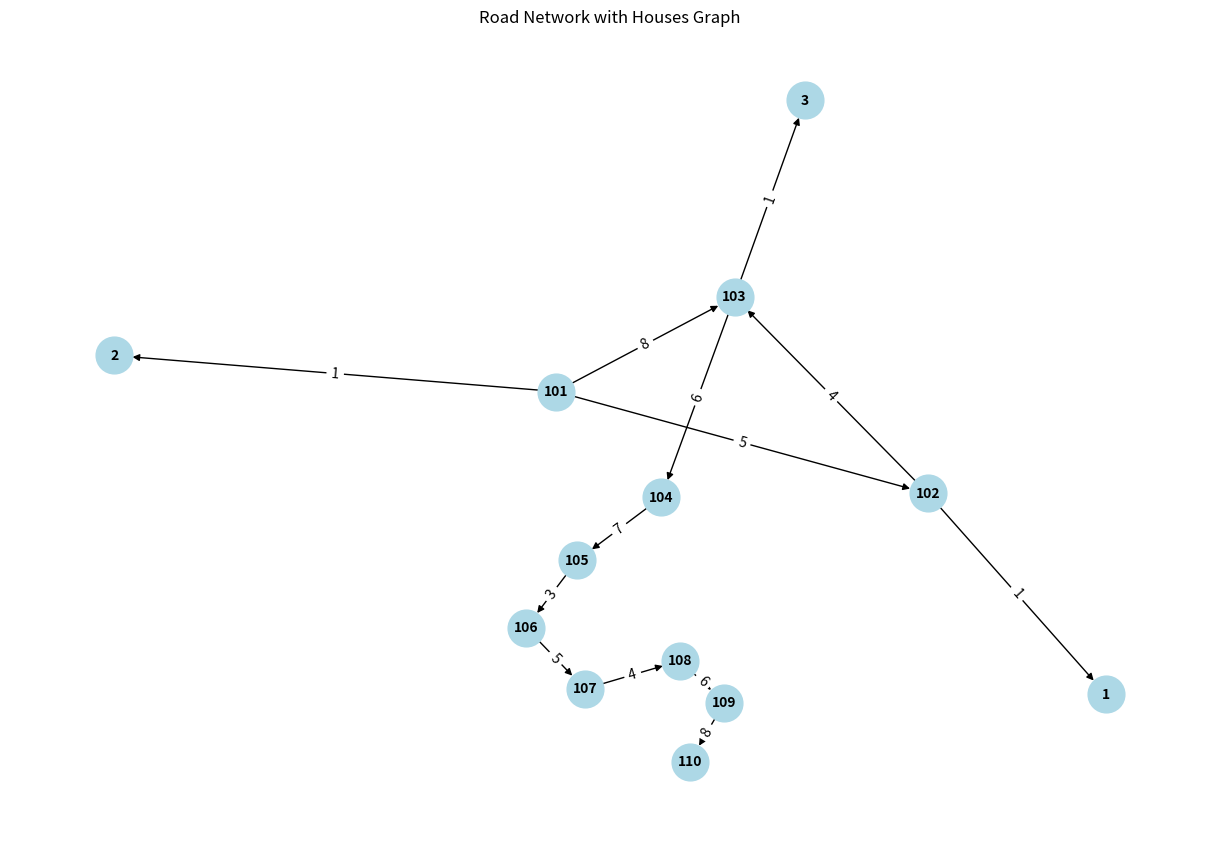

Write the Python code that produced this figure. (Note: this script raises an exception after producing the figure.)
# -*- coding: utf-8 -*-
"""B.2 ( Part B )

Automatically generated by Colab.

Original file is located at
    https://colab.research.google.com/drive/1POa0xgYBG_H5Hw_HqrTRY7-nK6VXes70
"""

import heapq
import networkx as nx
import matplotlib.pyplot as plt

class Intersection:
    def __init__(self, intersection_id):
        self.id = intersection_id
        self.adjacent = {}  # {neighbor_intersection_id: road_info}

    def add_neighbor(self, neighbor, road_info):
        self.adjacent[neighbor] = road_info


class RoadNetwork:
    def __init__(self):
        self.intersections = {}
        self.houses = {}

    def add_intersection(self, intersection_id):
        if intersection_id not in self.intersections:
            self.intersections[intersection_id] = Intersection(intersection_id)

    def add_road(self, start_intersection, end_intersection, road_id, road_name, length):
        if start_intersection not in self.intersections:
            self.add_intersection(start_intersection)
        if end_intersection not in self.intersections:
            self.add_intersection(end_intersection)

        self.intersections[start_intersection].add_neighbor(end_intersection, {'road_id': road_id, 'road_name': road_name, 'length': length})

    def add_house(self, house_id, intersection_id):
        self.houses[house_id] = intersection_id

    def dijkstra_shortest_path(self, start_intersection, end_intersection):
        distances = {intersection_id: float('inf') for intersection_id in self.intersections}
        distances[start_intersection] = 0
        heap = [(0, start_intersection)]

        while heap:
            current_distance, current_intersection = heapq.heappop(heap)

            if current_distance > distances[current_intersection]:
                continue

            if current_intersection == end_intersection:
                return distances[end_intersection]

            for neighbor_intersection, road_info in self.intersections[current_intersection].adjacent.items():
                distance = current_distance + road_info['length']
                if distance < distances[neighbor_intersection]:
                    distances[neighbor_intersection] = distance
                    heapq.heappush(heap, (distance, neighbor_intersection))

        return float('inf')

    def plot_graph(self):
        G = nx.DiGraph()

        for intersection_id, intersection in self.intersections.items():
            G.add_node(intersection_id)

            for neighbor_intersection, road_info in intersection.adjacent.items():
                G.add_edge(intersection_id, neighbor_intersection, length=road_info['length'])

        for house_id, intersection_id in self.houses.items():
            G.add_node(house_id)
            G.add_edge(intersection_id, house_id, length=1)  # Assuming distance from intersection to house is 1

        pos = nx.spring_layout(G, seed=42)  # Improved layout for better spacing

        plt.figure(figsize=(12, 8))
        nx.draw(G, pos, with_labels=True, node_size=700, node_color="lightblue", font_size=10, font_weight="bold")
        nx.draw_networkx_edge_labels(G, pos, font_color='black', edge_labels=nx.get_edge_attributes(G, 'length'))
        plt.title("Road Network with Houses Graph")
        plt.show()


# Example Usage
city_road_network = RoadNetwork()
city_road_network.add_road(101, 102, 1, "Road 1", 5)
city_road_network.add_road(102, 103, 2, "Road 2", 4)
city_road_network.add_road(101, 103, 3, "Road 3", 8)
city_road_network.add_road(103, 104, 4, "Road 4", 6)
city_road_network.add_road(104, 105, 5, "Road 5", 7)
city_road_network.add_road(105, 106, 6, "Road 6", 3)
city_road_network.add_road(106, 107, 7, "Road 7", 5)
city_road_network.add_road(107, 108, 8, "Road 8", 4)
city_road_network.add_road(108, 109, 9, "Road 9", 6)
city_road_network.add_road(109, 110, 10, "Road 10", 8)

# Adding houses with IDs 1, 2, 3
city_road_network.add_house(1, 102)  # House 1 is closest to Intersection 102
city_road_network.add_house(2, 101)  # House 2 is closest to Intersection 101
city_road_network.add_house(3, 103)  # House 3 is closest to Intersection 103

city_road_network.plot_graph()

start_point = int(input("Enter the ID of the starting point (intersection or house): "))
end_point = int(input("Enter the ID of the ending point (intersection or house): "))

shortest_distance = city_road_network.dijkstra_shortest_path(start_point, end_point)

if shortest_distance == float('inf'):
    print("No path exists between the specified points.")
else:
    print(f"Shortest Distance from {start_point} to {end_point}: {shortest_distance}")
